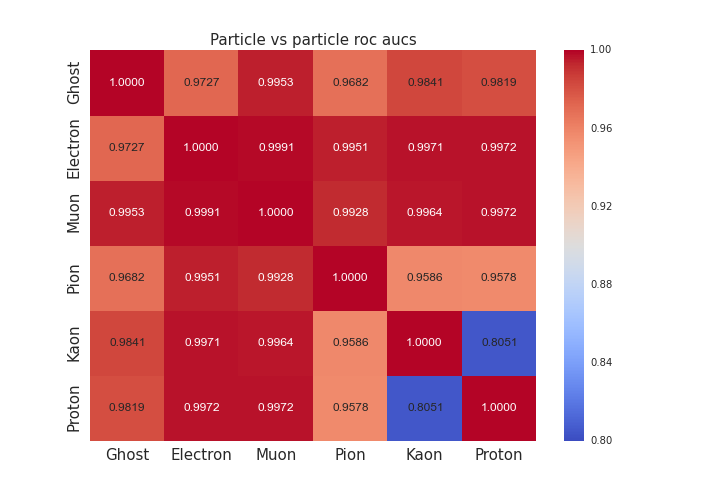

The file beside this chart, header and first rows:
, Ghost, Electron, Muon, Pion, Kaon, Proton
Ghost, 1.0, 0.9727, 0.9953, 0.9682, 0.9841, 0.9819
Electron, 0.9727, 1.0, 0.9991, 0.9951, 0.9971, 0.9972
Muon, 0.9953, 0.9991, 1.0, 0.9928, 0.9964, 0.9972
Pion, 0.9682, 0.9951, 0.9928, 1.0, 0.9586, 0.9578
Kaon, 0.9841, 0.9971, 0.9964, 0.9586, 1.0, 0.8051
Proton, 0.9819, 0.9972, 0.9972, 0.9578, 0.8051, 1.0
